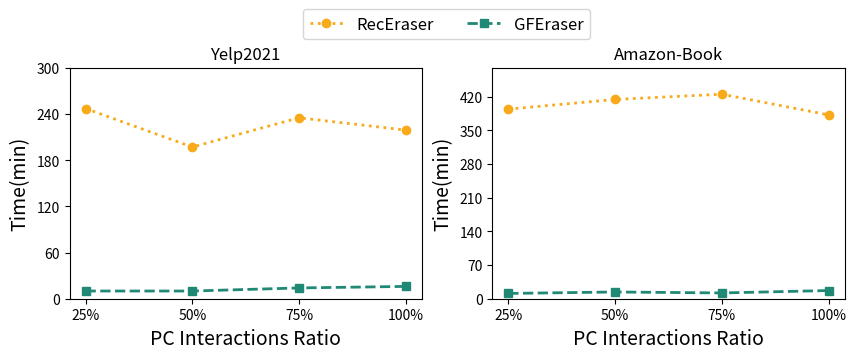

Reproduce this figure in Python.
import matplotlib.pyplot as plt
import numpy as np

color1 = '#f8aa1b'
color2 = '#1f8975'
linestyle = [':', '--']
marker = ['o', 's']
ratios = [25, 50, 75, 100]
datasets = ['Yelp2021', 'Amazon-Book']
models = ['RecEraser', 'GFEraser']
bar_width = 6  # 调整柱状图的宽度
ylabel_font_size = 14  # y轴标签字体大小
xlabel_font_size = 14  # x轴标签字体大小
ratio_font_size = 14  # ratio字体大小
legend_font_size = 12  # ratio字体大小
fig, axes = plt.subplots(1, 2, figsize=(10, 3))  # 设置子图和布局


# ======================== Yelp 子图 =========================== #
time_values = [[247, 197, 235, 219], [10, 10, 14, 16]]

# 绘制Recall@20柱状图
for j, model in enumerate(models):
    axes[0].plot(ratios, time_values[j], marker=marker[j], linestyle=linestyle[j], linewidth=2,
                 label=f'{model}', color=[color1, color2][j])
    axes[0].set_ylim(0, 300)
    axes[0].set_yticks(np.arange(0, 305, 60))

axes[0].set_xticks(ratios)
axes[0].set_xticklabels([f'{ratio}%' for ratio in ratios])
axes[0].set_xlabel('PC Interactions Ratio', fontdict={'size': ratio_font_size})
axes[0].set_ylabel('Time(min)', fontdict={'size': ylabel_font_size})
axes[0].set_title(f'{datasets[0]}')
# ======================== Yelp 子图 =========================== #


# ======================== Amazon 子图 =========================== #
time_values = [[394, 414, 425, 382], [11, 14, 12, 17]]
# 绘制Recall@20柱状图
for j, model in enumerate(models):
    axes[1].plot(ratios, time_values[j], marker=marker[j], linestyle=linestyle[j], linewidth=2,
                 label=f'{model}', color=[color1, color2][j])
    axes[1].set_ylim(0, 480)
    axes[1].set_yticks(np.arange(0, 480, 70))

axes[1].set_xticks(ratios)
axes[1].set_xticklabels([f'{ratio}%' for ratio in ratios])
axes[1].set_xlabel('PC Interactions Ratio', fontdict={'size': ratio_font_size})
axes[1].set_ylabel('Time(min)', fontdict={'size': ylabel_font_size})
axes[1].set_title(f'{datasets[1]}')
# ======================== Amazon 子图 =========================== #


# 图例汇集到一起，居中显示
lines = []
labels = []
i = 0
for ax in fig.axes:
    if i == 0:
        axLine, axLabel = ax.get_legend_handles_labels()
        lines.extend(axLine)
        labels.extend(axLabel)
    i = i + 1
plt.subplots_adjust(wspace=0.2)
plt.legend(lines, labels, loc='upper center', ncol=2, fontsize=legend_font_size, bbox_to_anchor=(-0.13, 1.29))
plt.savefig('6-data_ratio(Time).pdf', bbox_inches='tight')
plt.show()
